Dataset: data (GitHub, poleval/2026-polocrbench). Classes: real, real degraded, real handwritten.

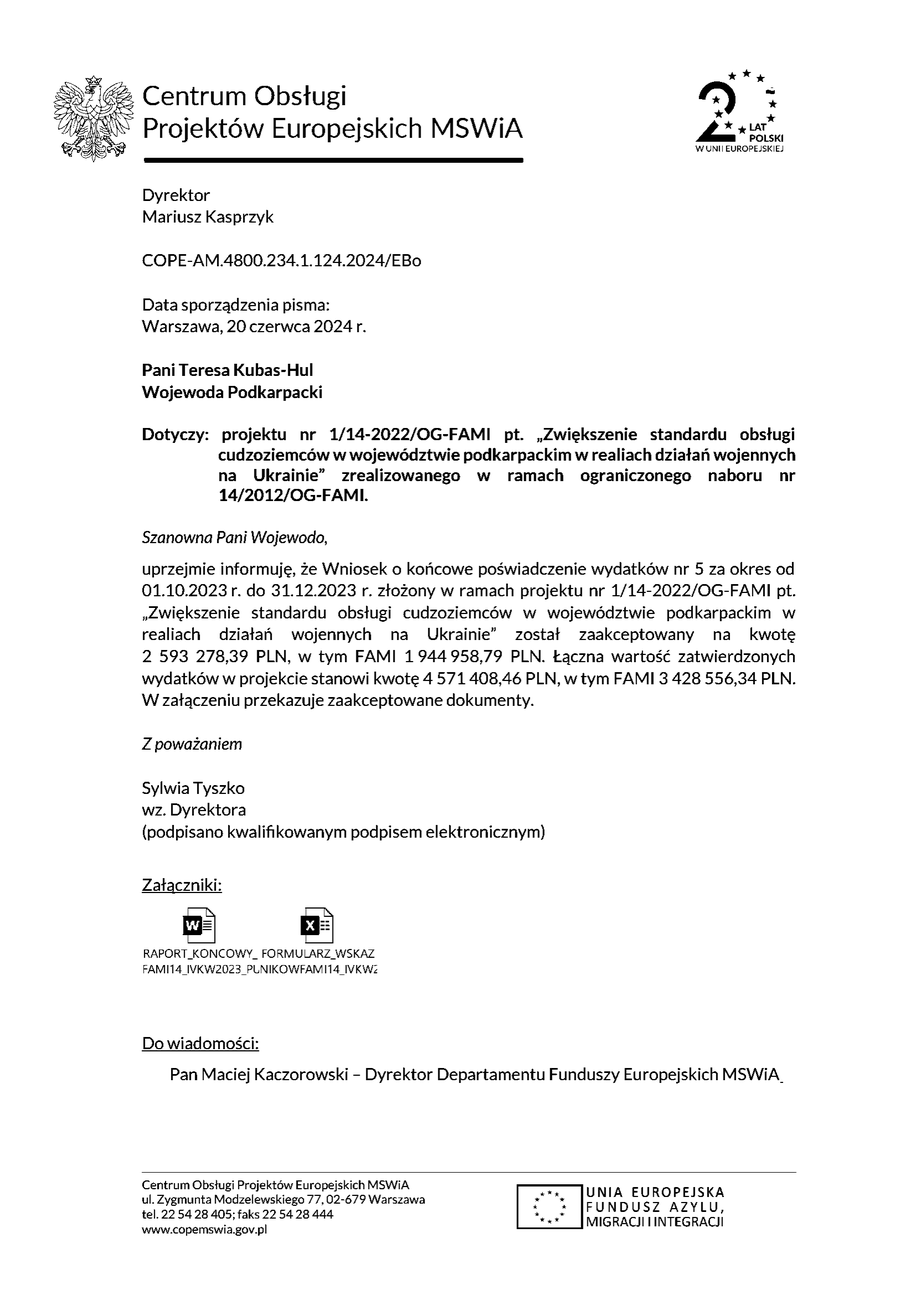
Label: real

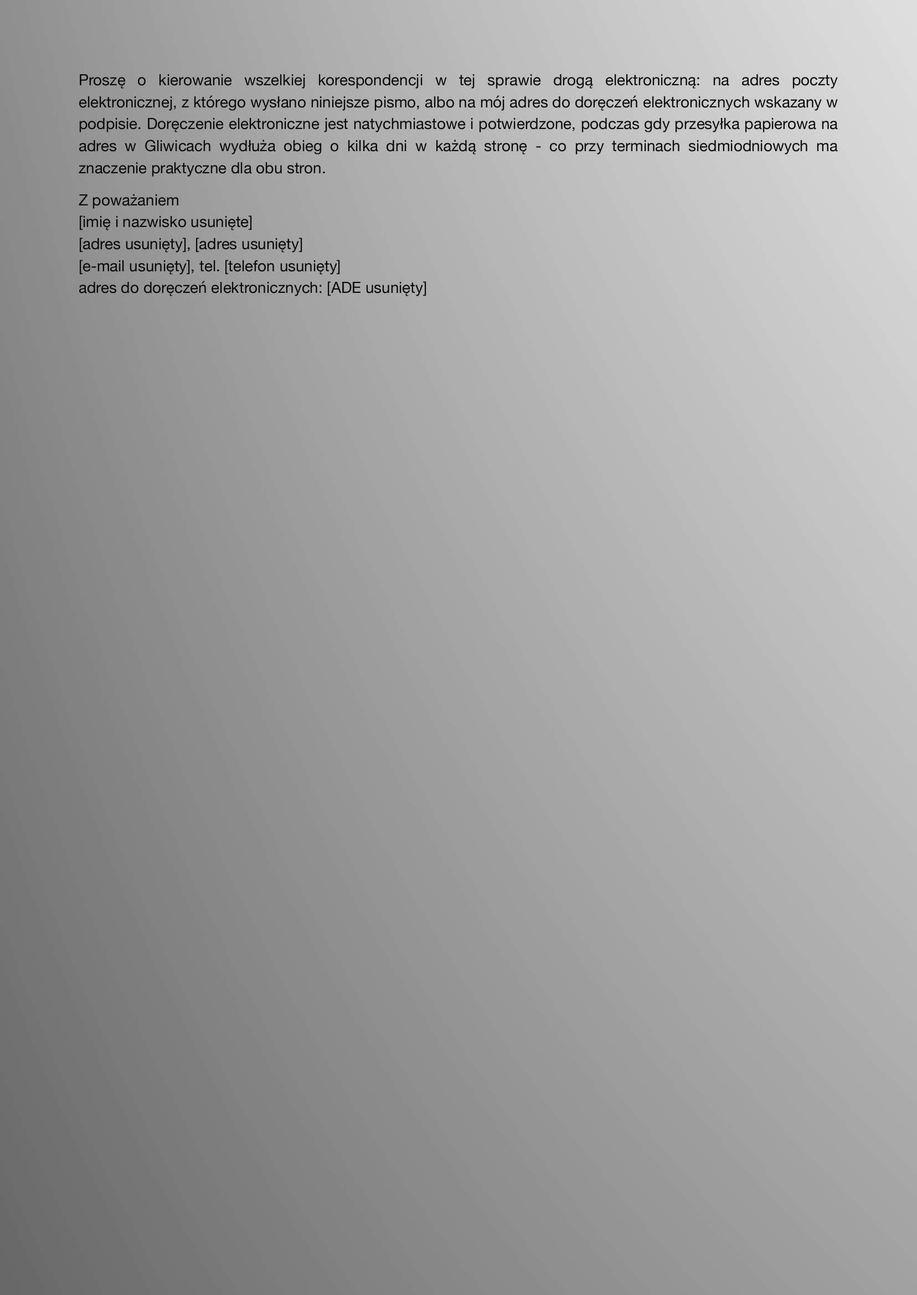
Label: real degraded

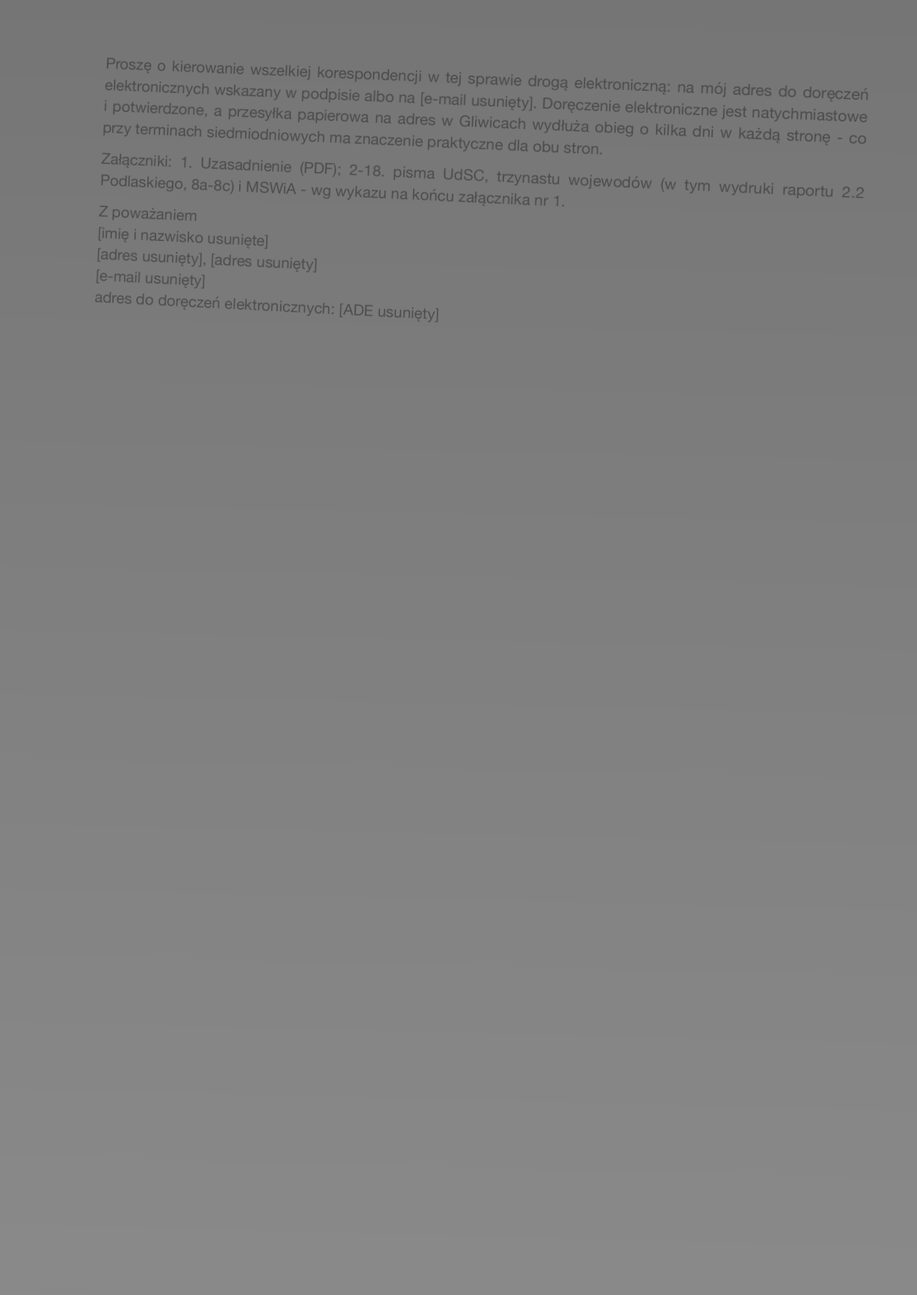
Label: real degraded

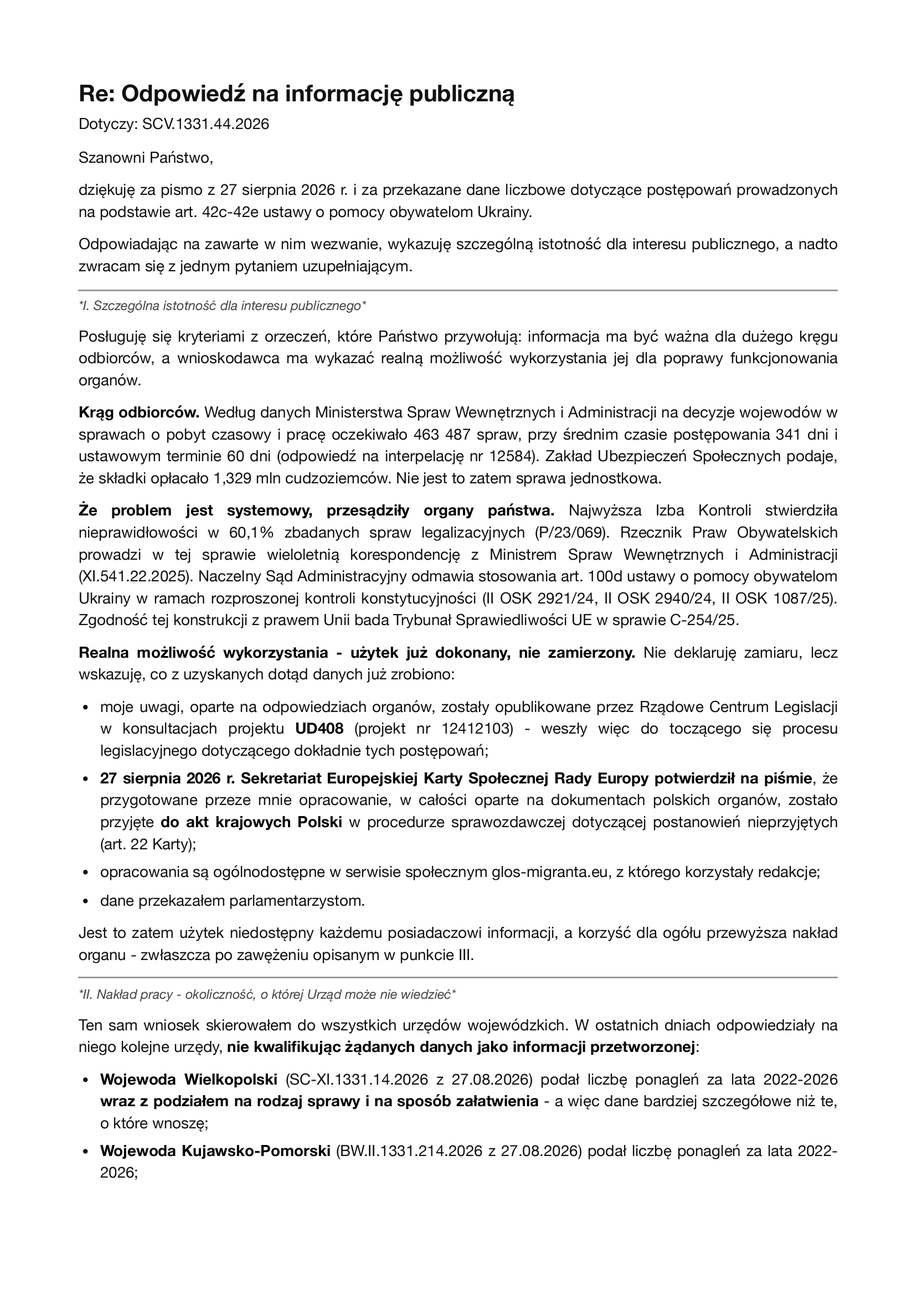
Label: real

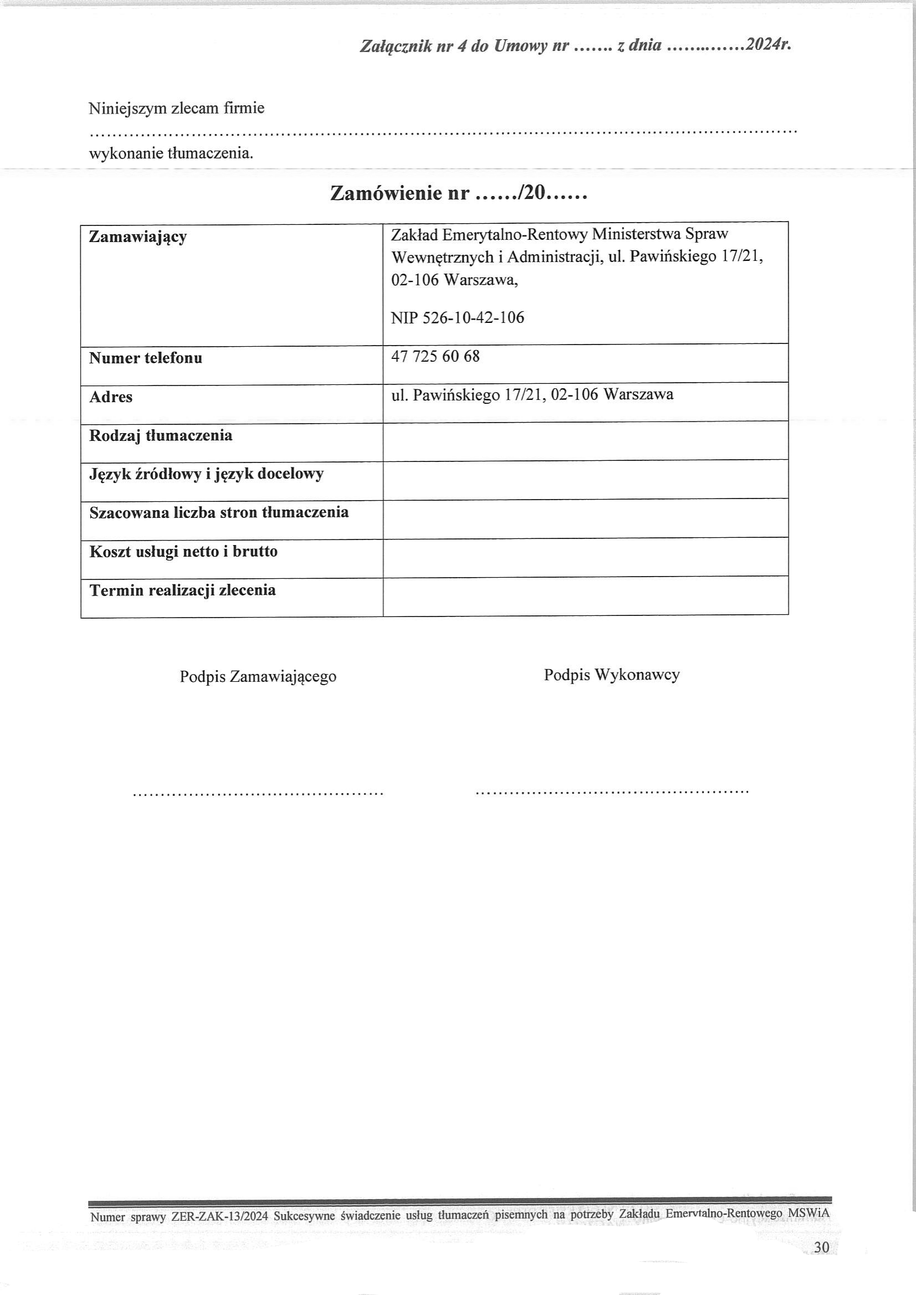
Label: real

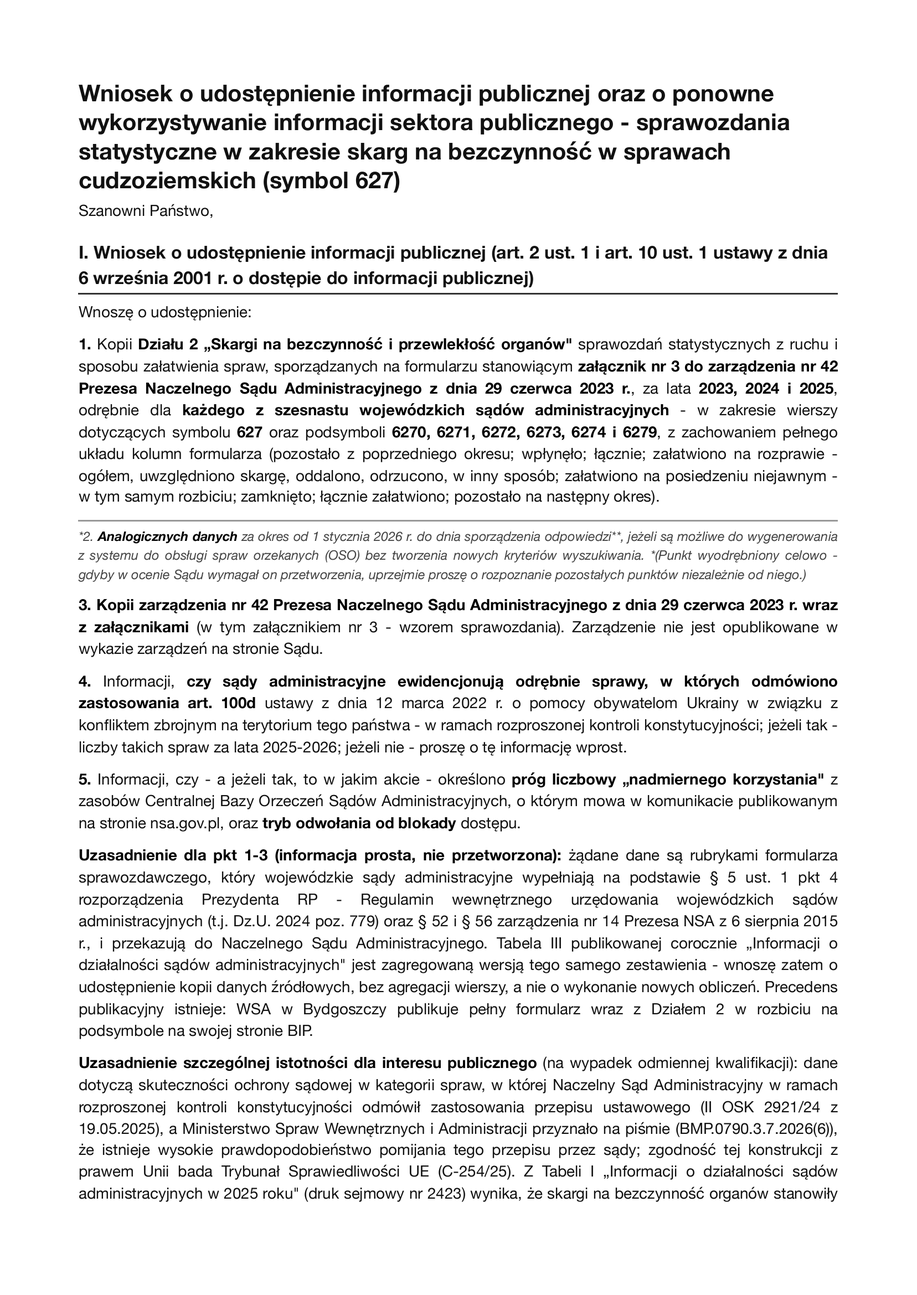
Label: real
